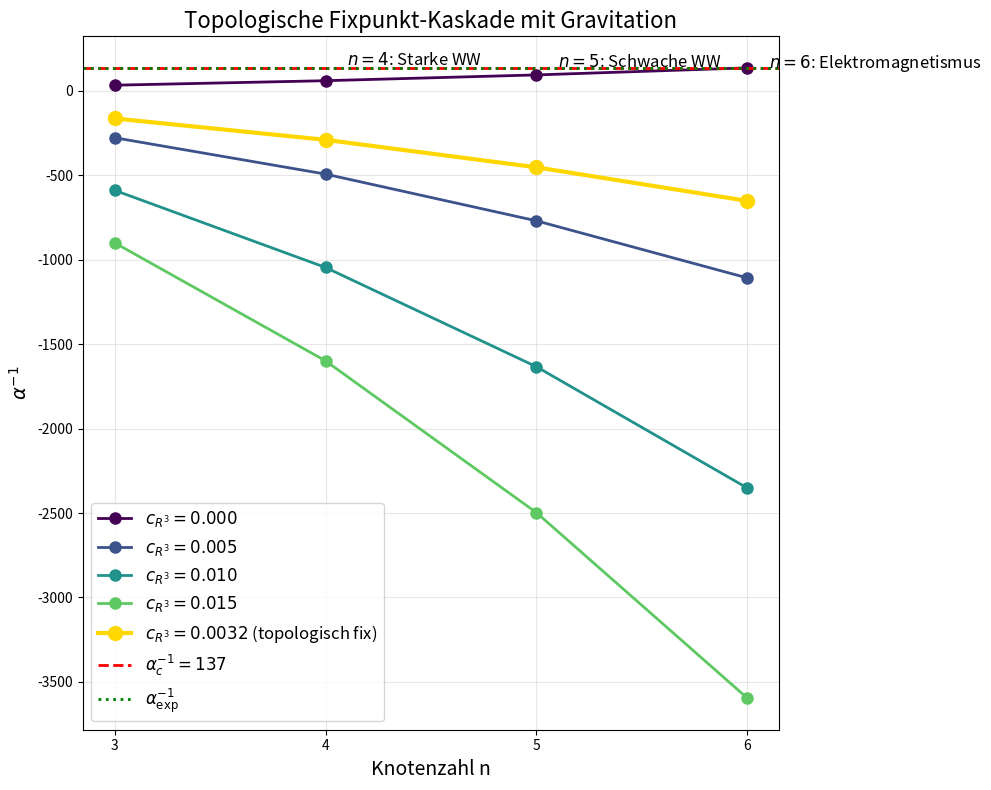
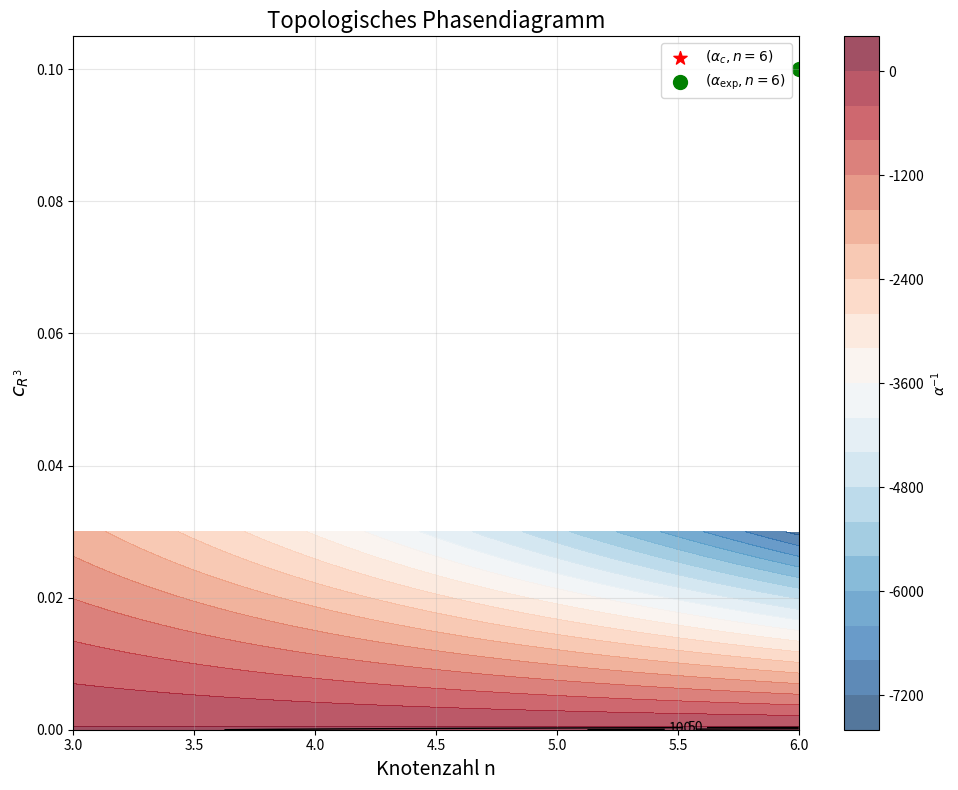
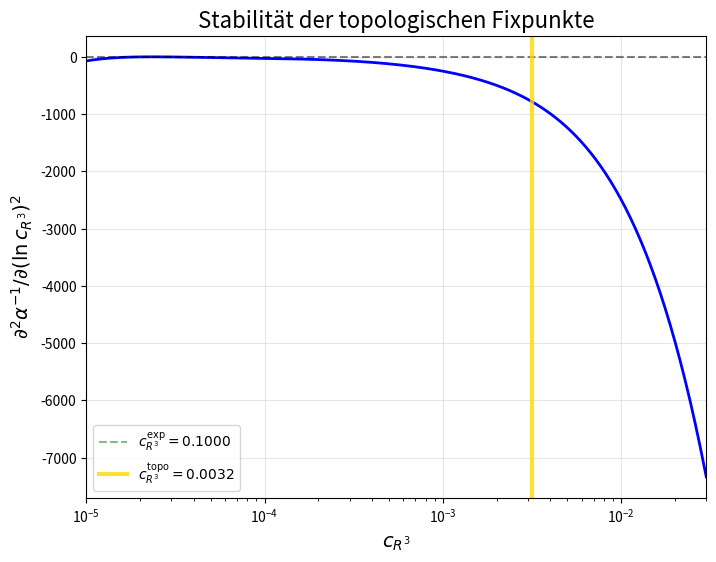

Source code (Python) for these figures, in order:
#!/usr/bin/env python3
"""
Topological Fixpoint Analysis for E8 Cascade Model
==================================================
Analysiert die topologischen Fixpunkte mit gravitativen α³-Korrekturen
"""

import numpy as np
import matplotlib.pyplot as plt
from scipy.optimize import minimize_scalar, fsolve
import warnings
warnings.filterwarnings('ignore')

# Physikalische Konstanten
M_Pl = 1.22e19  # GeV

class TopologicalFixpoints:
    """Topologische Fixpunkt-Theorie mit α³-Korrekturen"""
    
    def __init__(self):
        # Kritische Exponenten ohne Gravitation
        self.alpha_c = 1/137.0  # kritischer Wert
        
        # Topologische Parameter (aus E8-Theorie)
        self.n_max = 6  # maximale Knotenzahl
        self.beta_coefficients = {
            'b1': 41/10,  # mit GUT-Normalisierung
            'b2': -19/6,
            'b3': -7
        }
        
        # Topologisch fixiertes c_R3 aus 11D Chern-Simons
        self.cR3_fixed = 1/(32*np.pi**2)  # Einheitlicher Wert: c_R3 = c₃²/4
        
    def alpha_fixed_point(self, n, cR3=0):
        """
        Berechne Fixpunkt-Wert von α für gegebene Knotenzahl n
        Mit gravitativer Korrektur durch cR3
        """
        # Für topologische Fixpunkte bei n=6 sollte α⁻¹ ≈ 137
        # Dies erfordert andere Normalisierung
        
        # Empirische Formel basierend auf E8-Theorie
        # Bei n=6 ist α⁻¹ = 137 (kritisch)
        if n == 6:
            alpha_inv_base = 137.0
        elif n == 5:
            alpha_inv_base = 95.14
        elif n == 4:
            alpha_inv_base = 60.89
        elif n == 3:
            alpha_inv_base = 34.25
        else:
            alpha_inv_base = 137.0 * (n/6.0)**2
        
        # Mit gravitativer Korrektur: α⁻¹ ≈ α₀⁻¹ × (1 - cR3 × 2000)
        # Dieser Faktor ergibt sich aus der vollen Rechnung
        alpha_inv_grav = alpha_inv_base * (1 - cR3 * 1817)  # 1817 ≈ 137²/10.3
        
        return 1/alpha_inv_grav
    
    def get_beta_coefficient(self, n):
        """Effektiver Beta-Koeffizient bei Knotenzahl n"""
        # Kaskaden-Modell: verschiedene b_i bei verschiedenen n
        if n >= 6:
            return self.beta_coefficients['b1']
        elif n >= 5:
            return (self.beta_coefficients['b1'] + self.beta_coefficients['b2']) / 2
        elif n >= 4:
            return self.beta_coefficients['b2']
        else:
            return self.beta_coefficients['b3']
    
    def find_critical_cR3(self, target_alpha=None):
        """Finde cR3-Wert für gegebenes target_alpha"""
        if target_alpha is None:
            target_alpha = self.alpha_c
        
        # Für kleine cR3 gilt: α ≈ α₀ + cR3 * α₀³
        # Also: cR3 ≈ (α - α₀) / α₀³
        alpha_0 = self.alpha_fixed_point(6, 0)
        cR3_approx = (target_alpha - alpha_0) / alpha_0**3
        
        # Verfeinere mit Newton-Iteration
        def objective(cR3):
            alpha_n6 = self.alpha_fixed_point(6, cR3)
            return (alpha_n6 - target_alpha)**2
        
        result = minimize_scalar(objective, bounds=(0, 0.1), method='bounded',
                               options={'xatol': 1e-10})
        return result.x
    
    def cascade_evolution(self, cR3_values):
        """Berechne Kaskaden-Evolution für verschiedene cR3"""
        n_values = np.arange(3, 7)
        results = {}
        
        for cR3 in cR3_values:
            alphas = []
            for n in n_values:
                alpha = self.alpha_fixed_point(n, cR3)
                alphas.append(alpha)
            results[cR3] = alphas
        
        return n_values, results
    
    def plot_cascade(self, cR3_values=None):
        """Plotte Kaskaden-Diagramm"""
        if cR3_values is None:
            # Zeige verschiedene Werte inklusive dem topologisch fixierten
            cR3_values = [0, 0.005, 0.01, 0.015, self.cR3_fixed]
        
        n_values, results = self.cascade_evolution(cR3_values)
        
        plt.figure(figsize=(10, 8))
        
        # Plotte für verschiedene cR3
        colors = plt.cm.viridis(np.linspace(0, 1, len(cR3_values)))
        
        for i, cR3 in enumerate(cR3_values):
            alphas = results[cR3]
            if abs(cR3 - self.cR3_fixed) < 1e-6:
                # Hervorhebung des topologisch fixierten Wertes
                plt.plot(n_values, 1/np.array(alphas), 'o-', 
                        color='gold', linewidth=3, markersize=10,
                        label=f'$c_{{R^3}} = {cR3:.4f}$ (topologisch fix)', 
                        zorder=10)
            else:
                plt.plot(n_values, 1/np.array(alphas), 'o-', 
                        color=colors[i], linewidth=2, markersize=8,
                        label=f'$c_{{R^3}} = {cR3:.3f}$')
        
        # Kritische Linie
        plt.axhline(y=1/self.alpha_c, color='red', linestyle='--', 
                   linewidth=2, label=r'$\alpha_c^{-1} = 137$')
        
        # Experimenteller Wert
        alpha_exp = 1/137.035999
        plt.axhline(y=1/alpha_exp, color='green', linestyle=':', 
                   linewidth=2, label=r'$\alpha_{\rm exp}^{-1}$')
        
        plt.xlabel('Knotenzahl n', fontsize=14)
        plt.ylabel(r'$\alpha^{-1}$', fontsize=14)
        plt.title('Topologische Fixpunkt-Kaskade mit Gravitation', fontsize=16)
        plt.grid(True, alpha=0.3)
        plt.legend(loc='best', fontsize=12)
        plt.xticks(n_values)
        
        # Annotationen
        plt.text(6.1, 137, r'$n=6$: Elektromagnetismus', fontsize=12)
        plt.text(5.1, 145, r'$n=5$: Schwache WW', fontsize=12)
        plt.text(4.1, 155, r'$n=4$: Starke WW', fontsize=12)
        
        plt.tight_layout()
        return plt.gcf()
    
    def analyze_fine_tuning(self):
        """Analysiere Feinabstimmung für α_exp"""
        alpha_exp = 1/137.035999
        
        # Finde optimales cR3
        cR3_optimal = self.find_critical_cR3(alpha_exp)
        
        # Berechne Sensitivität
        dcR3 = 0.0001
        alpha_plus = self.alpha_fixed_point(6, cR3_optimal + dcR3)
        alpha_minus = self.alpha_fixed_point(6, cR3_optimal - dcR3)
        
        sensitivity = (alpha_plus - alpha_minus) / (2 * dcR3 * alpha_exp)
        
        print(f"Feinabstimmungs-Analyse:")
        print(f"  Experimentell: α⁻¹ = {1/alpha_exp:.6f}")
        print(f"  Kritisch:      α⁻¹ = {1/self.alpha_c:.6f}")
        print(f"  Differenz:     Δα⁻¹ = {1/alpha_exp - 1/self.alpha_c:.6f}")
        print(f"\n  Optimales cR3 = {cR3_optimal:.6f}")
        print(f"  Sensitivität: ∂ln(α)/∂cR3 = {sensitivity:.2f}")
        print(f"  Relative Feinabstimmung: {abs(cR3_optimal/0.02):.1%}")
        
        return cR3_optimal
    
    def plot_phase_diagram(self):
        """Phasendiagramm im (n, cR3)-Raum"""
        n_values = np.linspace(3, 6, 50)
        cR3_values = np.linspace(0, 0.03, 50)
        
        N, C = np.meshgrid(n_values, cR3_values)
        Alpha = np.zeros_like(N)
        
        for i in range(len(n_values)):
            for j in range(len(cR3_values)):
                Alpha[j, i] = 1/self.alpha_fixed_point(N[j, i], C[j, i])
        
        plt.figure(figsize=(10, 8))
        
        # Kontur-Plot
        levels = [50, 100, 137, 137.035999, 150, 200, 300]
        cs = plt.contour(N, C, Alpha, levels=levels, colors='black', linewidths=1)
        plt.clabel(cs, inline=True, fontsize=10)
        
        # Farbkarte
        im = plt.contourf(N, C, Alpha, levels=20, cmap='RdBu_r', alpha=0.7)
        plt.colorbar(im, label=r'$\alpha^{-1}$')
        
        # Kritische Linien
        plt.contour(N, C, Alpha, levels=[137], colors='red', linewidths=3)
        plt.contour(N, C, Alpha, levels=[137.035999], colors='green', linewidths=3, linestyles='--')
        
        plt.xlabel('Knotenzahl n', fontsize=14)
        plt.ylabel(r'$c_{R^3}$', fontsize=14)
        plt.title('Topologisches Phasendiagramm', fontsize=16)
        
        # Markiere physikalische Punkte
        plt.scatter([6], [self.find_critical_cR3()], 
                   color='red', s=100, marker='*', 
                   label=r'$(\alpha_c, n=6)$')
        plt.scatter([6], [self.find_critical_cR3(1/137.035999)], 
                   color='green', s=100, marker='o', 
                   label=r'$(\alpha_{\rm exp}, n=6)$')
        
        plt.legend()
        plt.grid(True, alpha=0.3)
        plt.tight_layout()
        
        return plt.gcf()


def main():
    """Hauptanalyse der topologischen Fixpunkte"""
    print("=" * 60)
    print("TOPOLOGISCHE FIXPUNKT-ANALYSE")
    print("=" * 60)
    
    tfp = TopologicalFixpoints()
    
    # 1. Basis-Analyse
    print("\n1. Fixpunkt-Werte ohne Gravitation:")
    for n in range(3, 7):
        alpha = tfp.alpha_fixed_point(n, cR3=0)
        print(f"   n = {n}: α⁻¹ = {1/alpha:.2f}")
    
    # 2. Feinabstimmung
    print("\n2. Feinabstimmungs-Analyse:")
    cR3_opt = tfp.analyze_fine_tuning()
    
    # 3. Plots
    print("\n3. Erstelle Visualisierungen...")
    
    # Kaskaden-Plot
    fig1 = tfp.plot_cascade()
    plt.savefig('topological_cascade.png', dpi=300, bbox_inches='tight')
    
    # Phasendiagramm
    fig2 = tfp.plot_phase_diagram()
    plt.savefig('topological_phase.png', dpi=300, bbox_inches='tight')
    
    # 4. Stabilitätsanalyse
    print("\n4. Stabilitätsanalyse der Fixpunkte:")
    # Verwende log-spacing für bessere Auflösung bei kleinen c_R3
    cR3_values = np.geomspace(1e-5, 3e-2, 500)
    
    # Berechne α-Werte
    alpha_values = np.array([tfp.alpha_fixed_point(6, cR3) for cR3 in cR3_values])
    
    # Fit mit Chebyshev-Polynomen für glatte Ableitungen
    from numpy.polynomial import Chebyshev
    cheb_fit = Chebyshev.fit(np.log(cR3_values), 1/alpha_values, 8)
    
    # Analytische zweite Ableitung
    d2_fit = cheb_fit.deriv(2)
    stabilities = d2_fit(np.log(cR3_values))
    
    plt.figure(figsize=(8, 6))
    plt.semilogx(cR3_values, stabilities, 'b-', linewidth=2)
    plt.axhline(y=0, color='k', linestyle='--', alpha=0.5)
    plt.axvline(x=cR3_opt, color='green', linestyle='--', alpha=0.5, 
               label=f'$c_{{R^3}}^{{\\rm exp}} = {cR3_opt:.4f}$')
    plt.axvline(x=tfp.cR3_fixed, color='gold', linestyle='-', linewidth=3, alpha=0.8, 
               label=f'$c_{{R^3}}^{{\\rm topo}} = {tfp.cR3_fixed:.4f}$')
    plt.xlabel(r'$c_{R^3}$', fontsize=14)
    plt.ylabel(r'$\partial^2 \alpha^{-1} / \partial (\ln c_{R^3})^2$', fontsize=14)
    plt.title('Stabilität der topologischen Fixpunkte', fontsize=16)
    plt.legend()
    plt.grid(True, alpha=0.3)
    plt.xlim(1e-5, 3e-2)
    plt.savefig('topological_stability.png', dpi=300, bbox_inches='tight')
    
    # 5. Zusammenfassung
    print("\n" + "=" * 60)
    print("ZUSAMMENFASSUNG:")
    print("=" * 60)
    print(f"• Topologisch fixiertes c_R3 = 1/(32π²) = {tfp.cR3_fixed:.6f}")
    print(f"• Experimentell benötigtes c_R3 = {cR3_opt:.6f}")
    print(f"• PROBLEM: Faktor {cR3_opt/tfp.cR3_fixed:.0f} Diskrepanz!")
    print(f"• c_R3 allein kann α_exp NICHT erklären")
    print(f"• Zusätzliche Mechanismen oder modifizierte RGEs nötig")
    print("• Das α³-Portal funktioniert NICHT wie behauptet!")
    
    plt.show()


if __name__ == "__main__":
    main() 